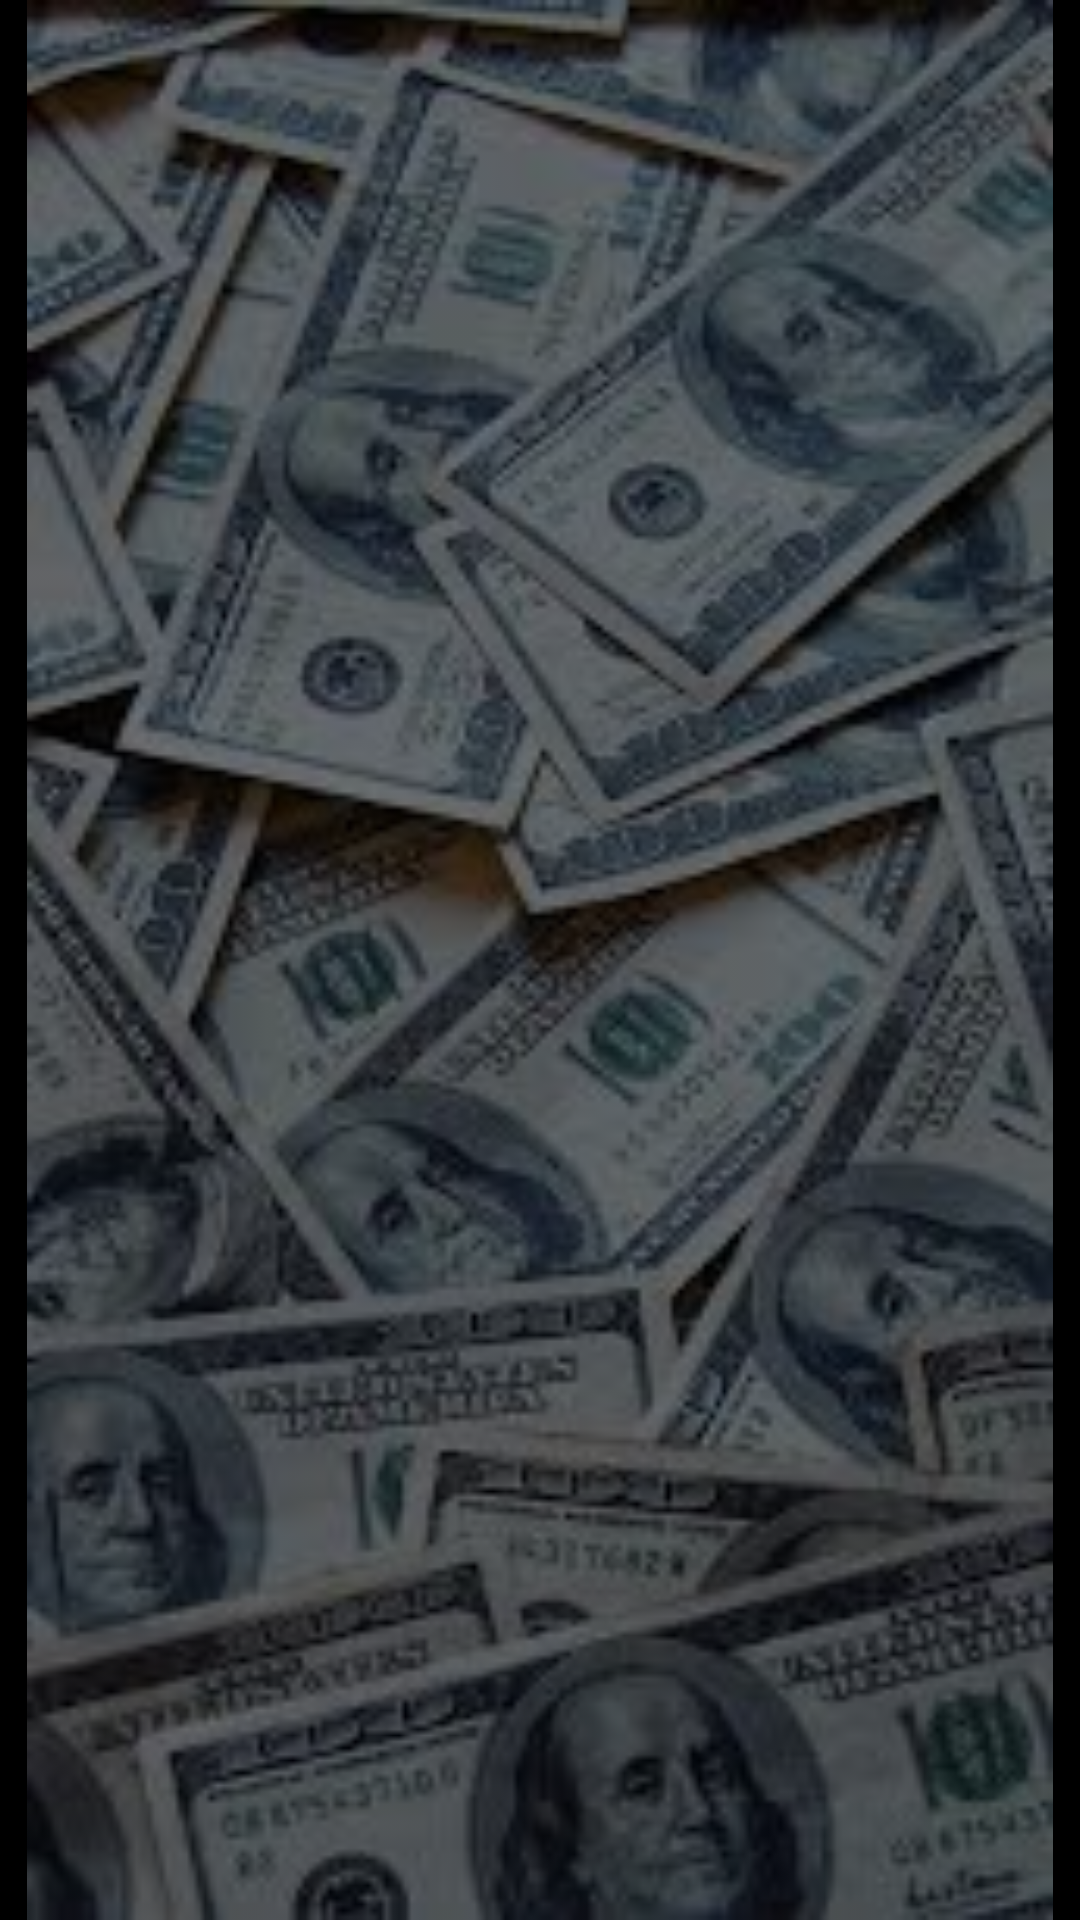

Write the Android layout XML for this screen, with the resource values it uses.
<!-- AndroidManifest.xml: application theme Theme.MonthSpendingApp -->
<!-- res/layout/activity_delete.xml -->
<?xml version="1.0" encoding="utf-8"?>
<androidx.constraintlayout.widget.ConstraintLayout xmlns:android="http://schemas.android.com/apk/res/android"
    xmlns:app="http://schemas.android.com/apk/res-auto"
    xmlns:tools="http://schemas.android.com/tools"
    android:layout_width="match_parent"
    android:layout_height="match_parent"
    android:background="#000000"
    tools:context=".DeleteActivity">

    <ImageView
        android:id="@+id/fondo3"
        android:layout_width="0dp"
        android:layout_height="0dp"
        android:alpha="0.5"
        android:contentDescription="@string/todo"
        app:layout_constraintBottom_toBottomOf="parent"
        app:layout_constraintEnd_toEndOf="parent"
        app:layout_constraintStart_toStartOf="parent"
        app:layout_constraintTop_toTopOf="parent"
        app:srcCompat="@drawable/descargar" />
</androidx.constraintlayout.widget.ConstraintLayout>
<!-- resources referenced by this layout -->
<resources>
  <!-- drawable descargar: jpg bitmap (drawable, 15287 bytes) -->
  <string name="todo">TODO</string>
  <style name="Theme.MonthSpendingApp" parent="Theme.MaterialComponents.DayNight.DarkActionBar">
          
          <item name="colorPrimary">@color/purple_500</item>
          <item name="colorPrimaryVariant">@color/purple_700</item>
          <item name="colorOnPrimary">@color/white</item>
          
          <item name="colorSecondary">@color/teal_200</item>
          <item name="colorSecondaryVariant">@color/teal_700</item>
          <item name="colorOnSecondary">@color/black</item>
          
          <item name="android:statusBarColor" tools:targetApi="l">?attr/colorPrimaryVariant</item>
          
      </style>
  <!-- not gathered from this repository: default colours our renderer supplied (Android Studio template values) -->
  <color name="purple_500">#FF6200EE</color>
  <color name="purple_700">#FF3700B3</color>
  <color name="teal_200">#FF03DAC5</color>
  <color name="teal_700">#FF018786</color>
  <color name="black">#FF000000</color>
  <color name="white">#FFFFFFFF</color>
</resources>
